Image classification data set "image_machine_learning" (YoanBosko/TUBESAI on GitHub). Class labels (4): manusia AI, human real photo, pemandangan AI, landscape real photo.

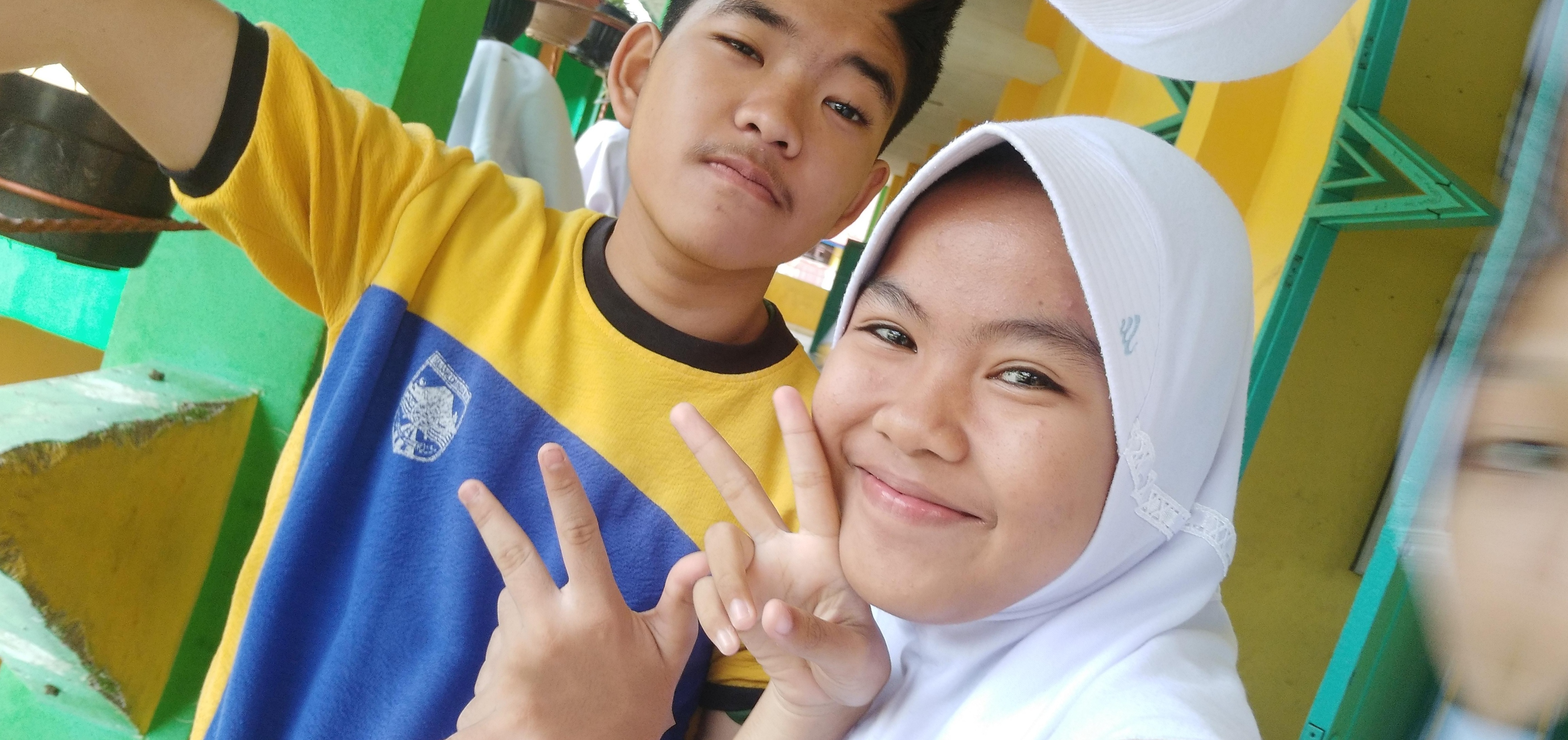
Label: human real photo

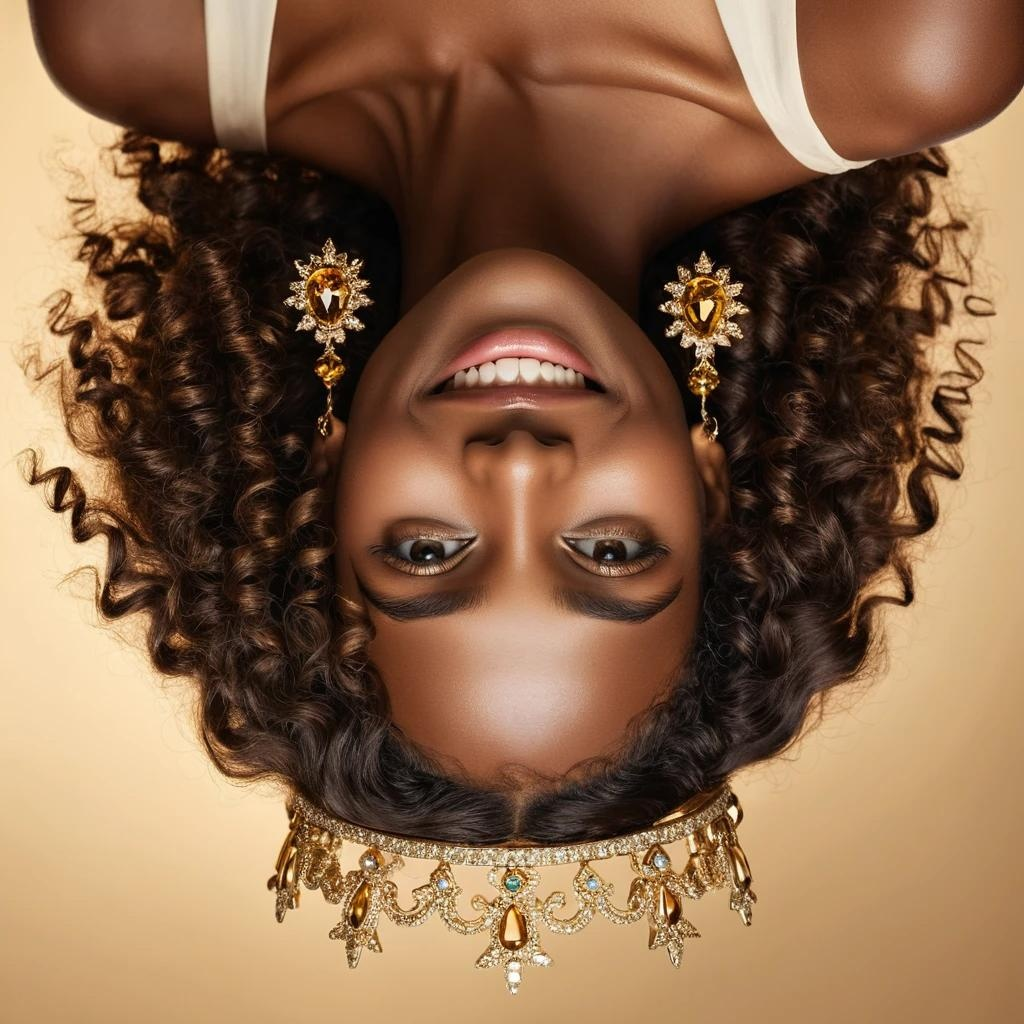
Label: manusia AI

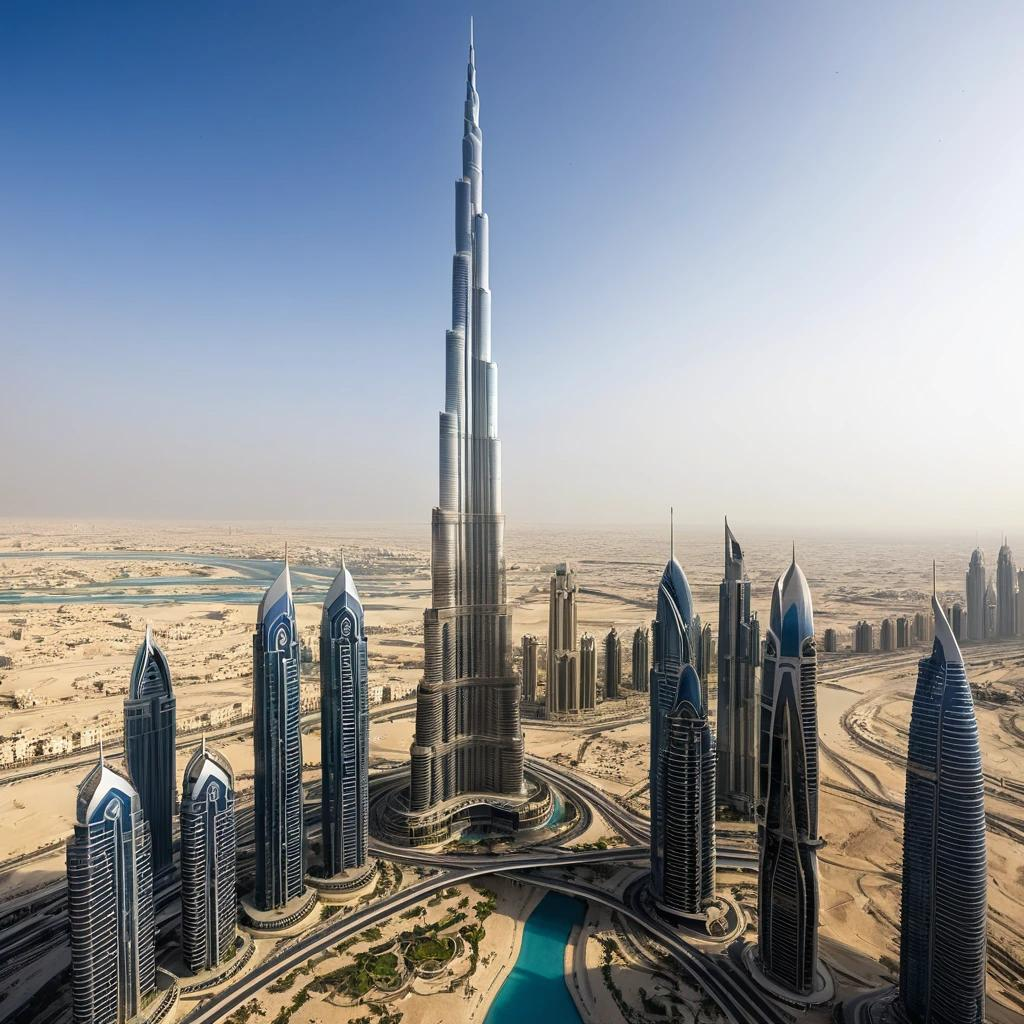
Label: pemandangan AI

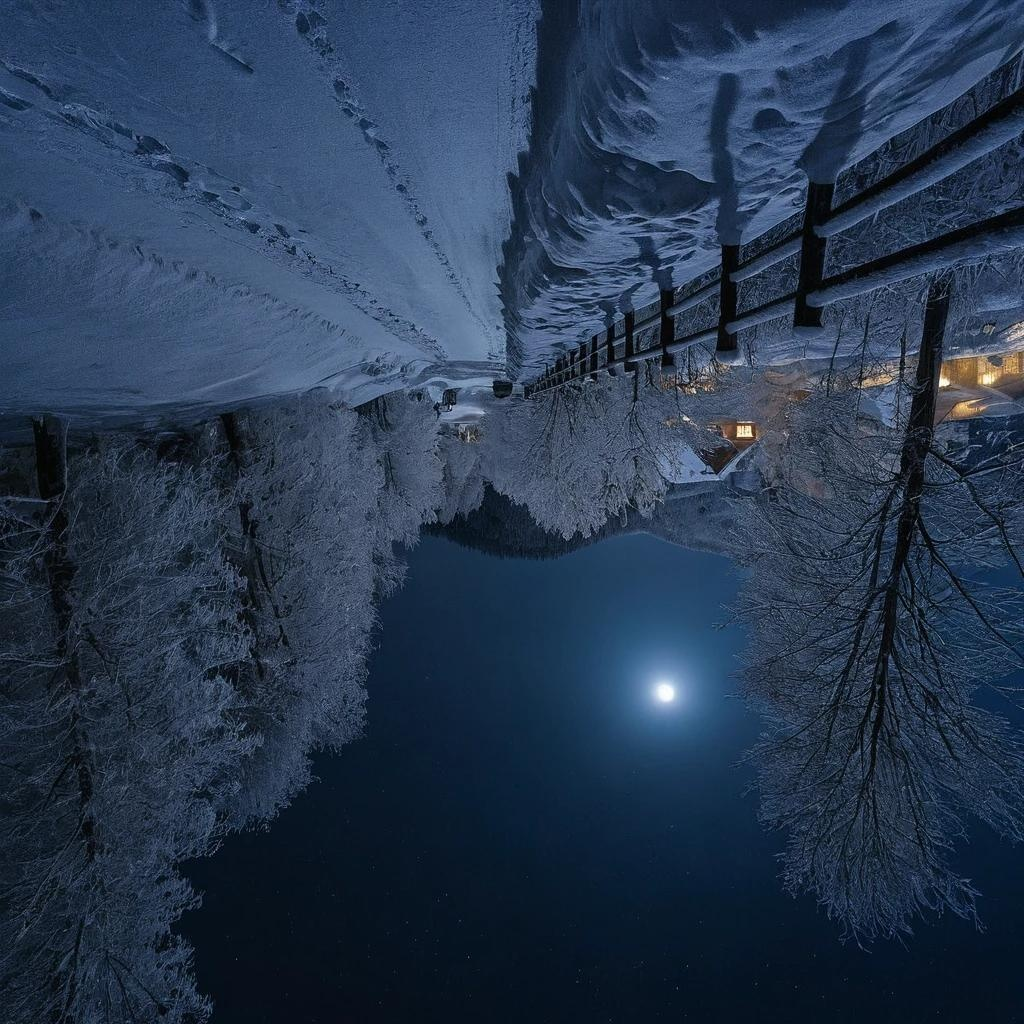
Label: pemandangan AI

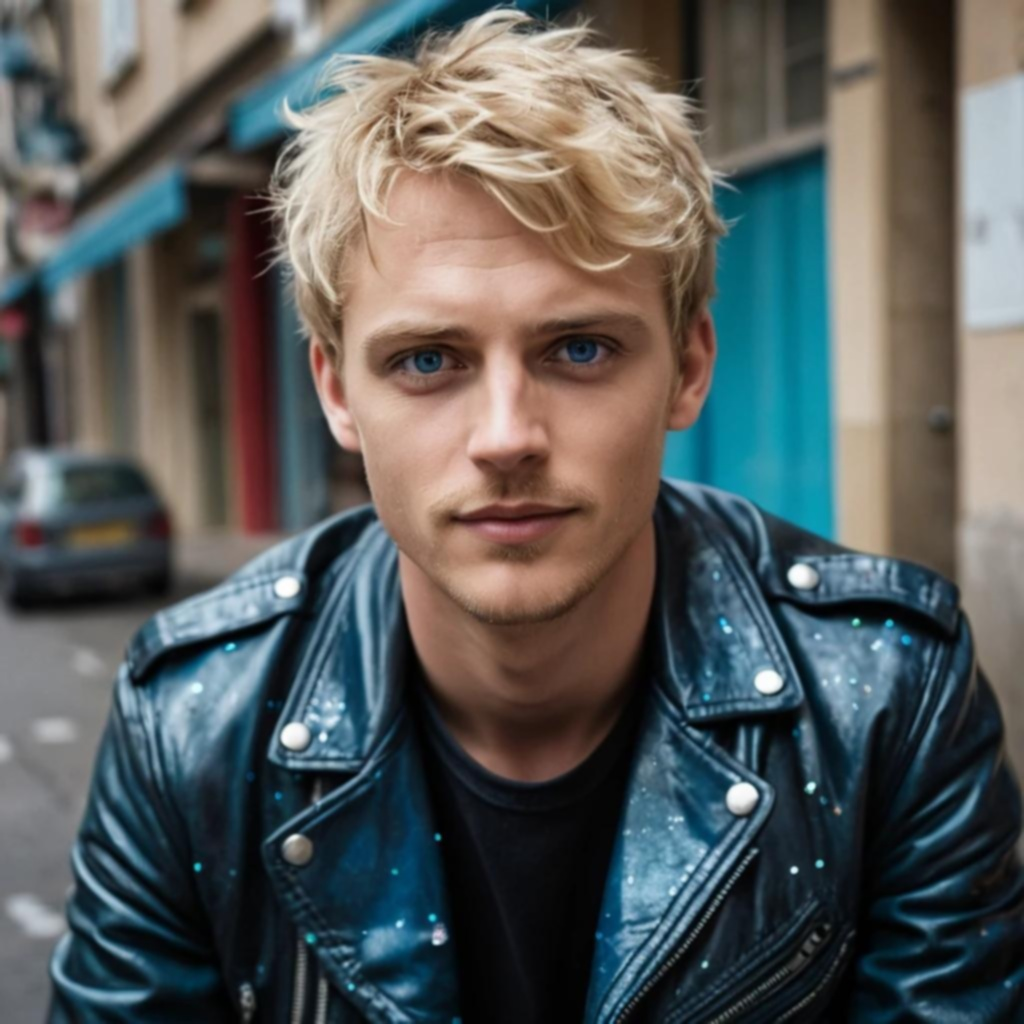
Label: manusia AI

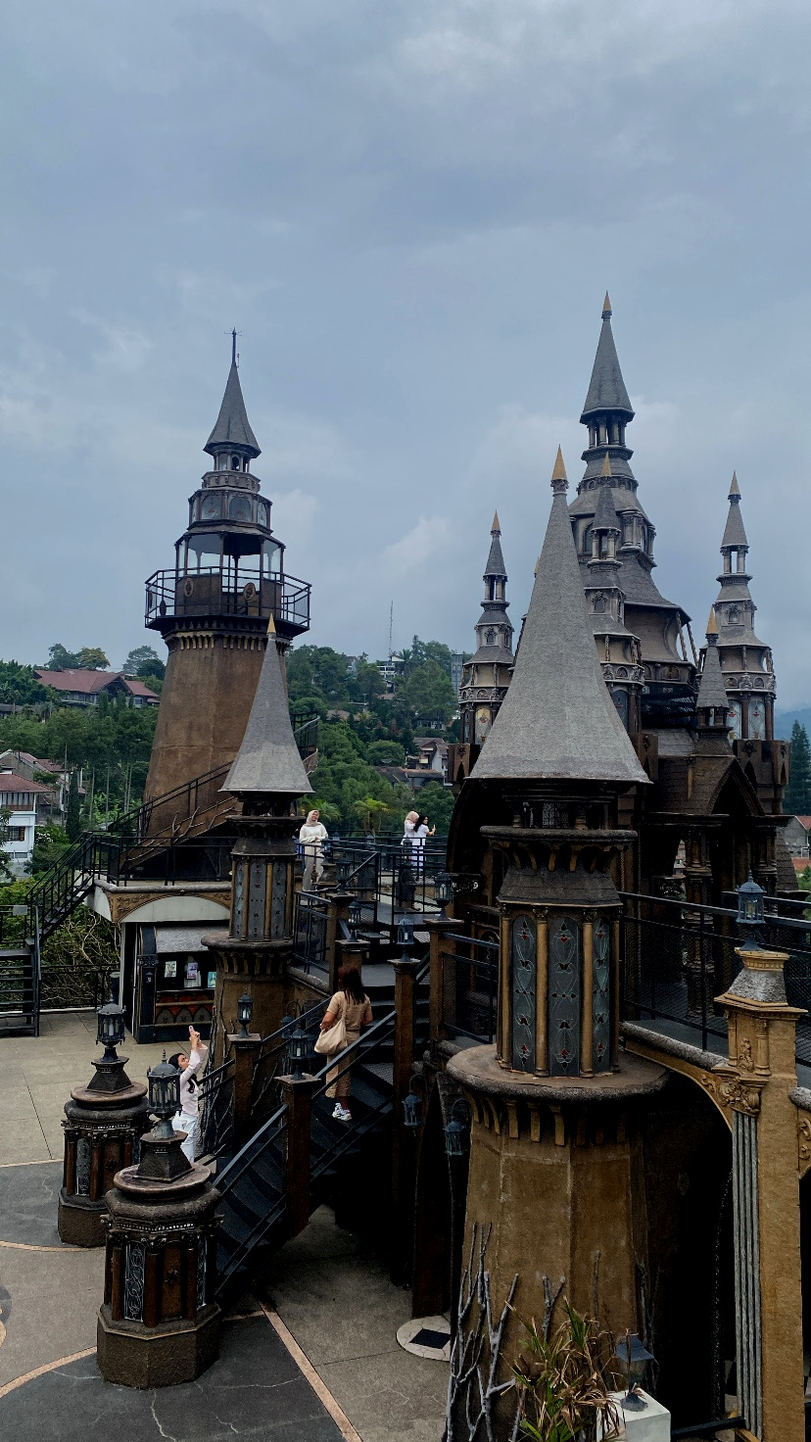
Label: landscape real photo
